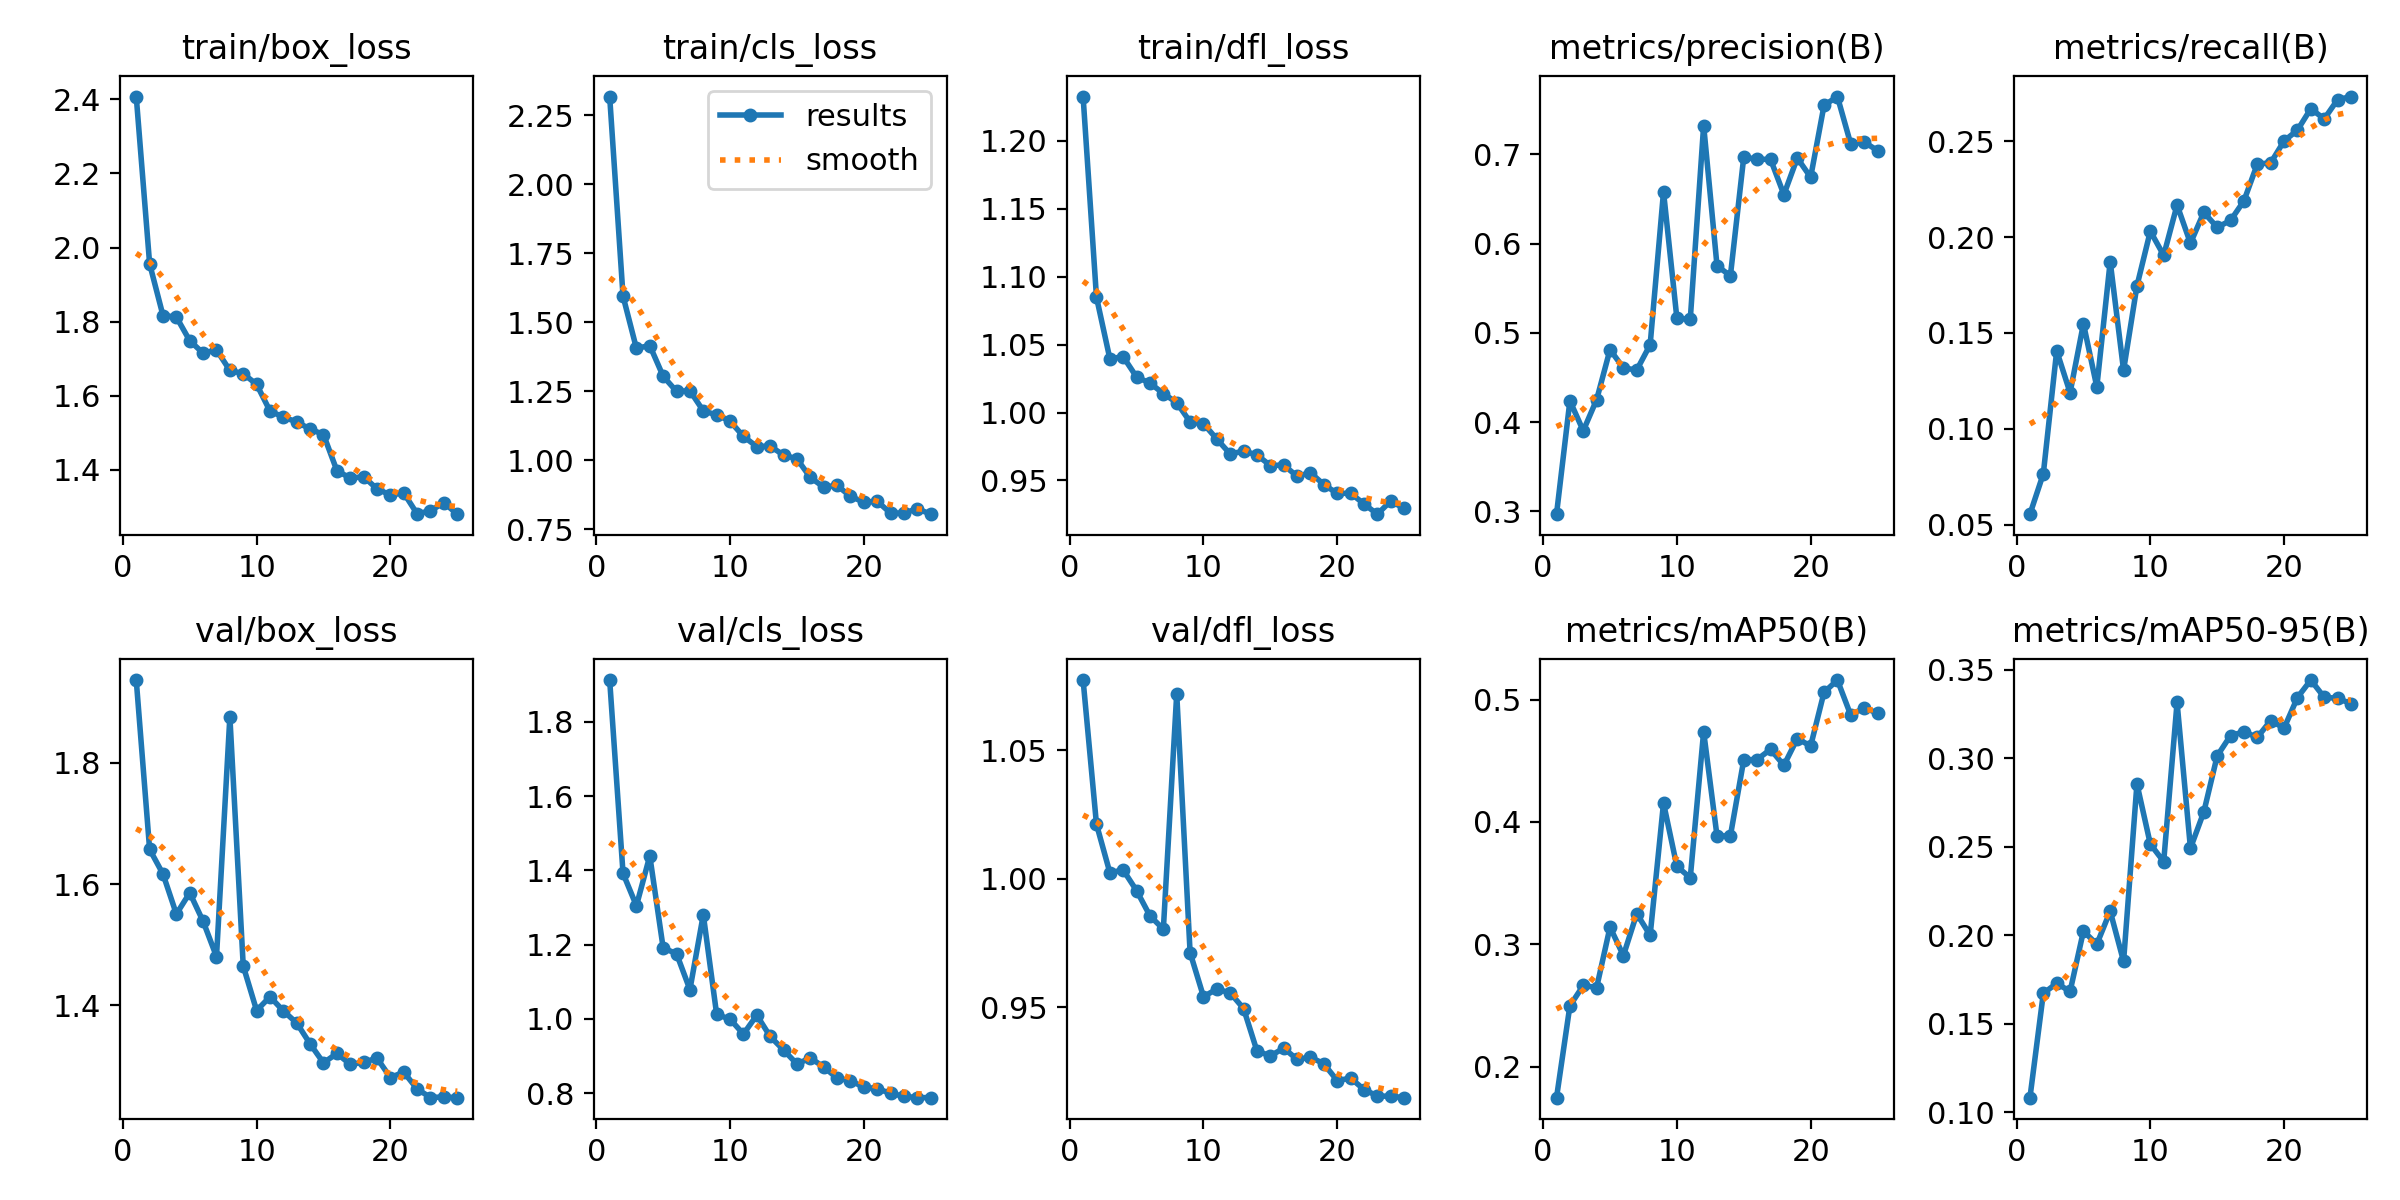

Values plotted in this chart, from the file beside it:
epoch, time, train/box_loss, train/cls_loss, train/dfl_loss, metrics/precision(B), metrics/recall(B), metrics/mAP50(B), metrics/mAP50-95(B), val/box_loss, val/cls_loss, val/dfl_loss, lr/pg0, lr/pg1, lr/pg2
1, 465, 2.408, 2.319, 1.233, 0.297, 0.05556, 0.1746, 0.1083, 1.937, 1.913, 1.077, 0.08366, 0.0001318, 0.0001318
2, 928.1, 1.956, 1.595, 1.085, 0.4239, 0.07663, 0.2497, 0.1672, 1.657, 1.392, 1.021, 0.06712, 0.0002641, 0.0002641
3, 1387, 1.816, 1.406, 1.04, 0.3904, 0.1407, 0.2664, 0.1729, 1.617, 1.305, 1.002, 0.05059, 0.0003922, 0.0003922
4, 1847, 1.813, 1.416, 1.041, 0.4252, 0.1188, 0.2647, 0.1683, 1.55, 1.439, 1.003, 0.03404, 0.0005131, 0.0005131
5, 2303, 1.748, 1.305, 1.026, 0.4813, 0.1548, 0.3141, 0.2024, 1.586, 1.191, 0.9953, 0.01748, 0.000624, 0.000624
6, 2762, 1.715, 1.25, 1.022, 0.4607, 0.1219, 0.2908, 0.195, 1.539, 1.176, 0.9855, 0.0009161, 0.0007223, 0.0007223
7, 3219, 1.724, 1.252, 1.014, 0.4585, 0.1872, 0.3251, 0.2136, 1.48, 1.079, 0.9803, 0.0006917, 0.0006917, 0.0006917
8, 3677, 1.668, 1.179, 1.007, 0.4868, 0.1305, 0.3074, 0.1852, 1.876, 1.281, 1.072, 0.0006551, 0.0006551, 0.0006551
9, 4135, 1.66, 1.165, 0.9931, 0.6581, 0.1745, 0.4155, 0.2855, 1.465, 1.012, 0.9712, 0.0006145, 0.0006145, 0.0006145
10, 4593, 1.631, 1.142, 0.9919, 0.5163, 0.203, 0.3637, 0.2515, 1.391, 0.9992, 0.9541, 0.0005705, 0.0005705, 0.0005705
11, 5051, 1.559, 1.087, 0.9805, 0.5153, 0.1905, 0.3544, 0.2416, 1.414, 0.9589, 0.957, 0.0005239, 0.0005239, 0.0005239
12, 5511, 1.542, 1.05, 0.9695, 0.7324, 0.2167, 0.4738, 0.3314, 1.391, 1.01, 0.9556, 0.0004753, 0.0004753, 0.0004753
13, 5967, 1.529, 1.052, 0.9717, 0.5752, 0.1968, 0.3885, 0.2492, 1.371, 0.9525, 0.9495, 0.0004255, 0.0004255, 0.0004255
14, 6424, 1.51, 1.019, 0.9688, 0.564, 0.2128, 0.3887, 0.2696, 1.336, 0.9161, 0.9329, 0.0003753, 0.0003753, 0.0003753
15, 6878, 1.495, 1.006, 0.961, 0.6971, 0.205, 0.4508, 0.3013, 1.305, 0.8783, 0.931, 0.0003255, 0.0003255, 0.0003255
16, 7327, 1.398, 0.9382, 0.9614, 0.6944, 0.2086, 0.4511, 0.3128, 1.32, 0.8945, 0.934, 0.0002769, 0.0002769, 0.0002769
17, 7776, 1.378, 0.9033, 0.9531, 0.6946, 0.2189, 0.4594, 0.3149, 1.303, 0.8704, 0.9297, 0.0002303, 0.0002303, 0.0002303
18, 8226, 1.382, 0.9093, 0.9557, 0.6549, 0.238, 0.4463, 0.3117, 1.306, 0.8403, 0.9305, 0.0001863, 0.0001863, 0.0001863
19, 8674, 1.349, 0.8698, 0.947, 0.6959, 0.2386, 0.4681, 0.3212, 1.313, 0.8336, 0.928, 0.0001457, 0.0001457, 0.0001457
20, 9126, 1.332, 0.8486, 0.9404, 0.6744, 0.25, 0.4622, 0.317, 1.281, 0.8155, 0.9214, 0.0001091, 0.0001091, 0.0001091
21, 9579, 1.338, 0.8519, 0.9406, 0.7549, 0.2557, 0.506, 0.3342, 1.29, 0.8121, 0.9224, 7.71168e-05, 7.71168e-05, 7.71168e-05
22, 10030, 1.281, 0.8089, 0.9327, 0.7648, 0.2669, 0.516, 0.3441, 1.262, 0.7991, 0.918, 5.02279e-05, 5.02279e-05, 5.02279e-05
23, 10480, 1.29, 0.809, 0.9252, 0.7115, 0.2615, 0.4873, 0.3344, 1.248, 0.7913, 0.9154, 2.88613e-05, 2.88613e-05, 2.88613e-05
24, 10935, 1.311, 0.8249, 0.9348, 0.7139, 0.2716, 0.4934, 0.3338, 1.249, 0.7875, 0.9153, 1.33542e-05, 1.33542e-05, 1.33542e-05
25, 11382, 1.28, 0.8051, 0.9294, 0.7043, 0.2732, 0.489, 0.3308, 1.247, 0.7878, 0.9148, 3.95097e-06, 3.95097e-06, 3.95097e-06
